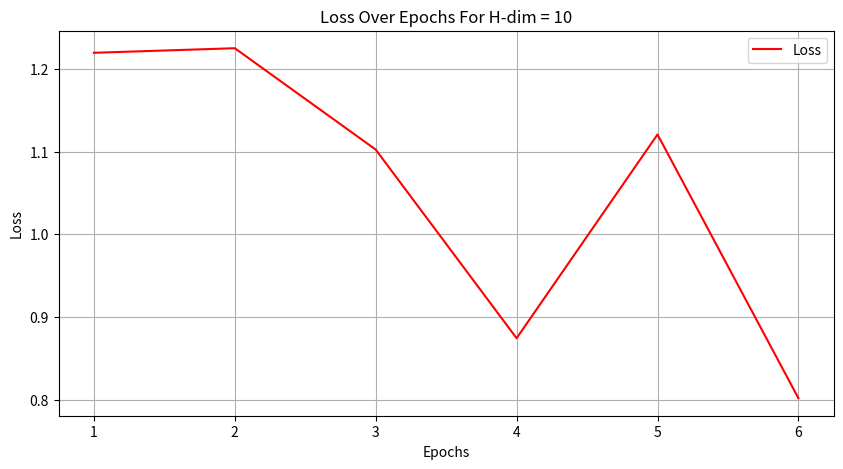

This figure's Python source:
import matplotlib.pyplot as plt
epochs = [1, 2, 3, 4, 5, 6]
# training_accuracy = [0.42825,0.459125,0.45425,0.461,0.460875,0.482125,0.4445,0.428,0.450125 ]
#     # [0.470375,0.56475,0.592375,0.619375,0.63125,0.652375]
#
# validation_accuracy = [0.44875,0.46125,0.40375,0.44875,0.44625,0.4575,0.44,0.46625,0.45125]
#     # [0.47875,0.5675,0.5825,0.5875,0.60125,0.5975]
#
# plt.figure(figsize=(10, 5))
# plt.plot(epochs, training_accuracy, label='Training Accuracy')
# plt.plot(epochs, validation_accuracy, label='Validation Accuracy', linestyle='--')
# plt.title('Training and Validation Accuracy over Epochs For H-dim = 6')
# plt.xlabel('Epochs')
# plt.ylabel('Accuracy')
# plt.legend()
# plt.grid(True)
# plt.show()

loss =[1.2194989919662476,1.225028157234192,1.1024401187896729,0.874223530292511,1.1206896305084229,0.8016642332077026]
# loss = [0.06811816990375519,0.06960661709308624,0.06071237847208977,0.12340398132801056,0.06602360308170319,0.050269607454538345,0.0486891008913517,0.05264333635568619,0.08155739307403564]
plt.figure(figsize=(10, 5))
plt.plot(epochs, loss, label='Loss',color='red')
plt.title('Loss Over Epochs For H-dim = 10')
plt.xlabel('Epochs')
plt.ylabel('Loss')
plt.legend()
plt.grid(True)
plt.show()